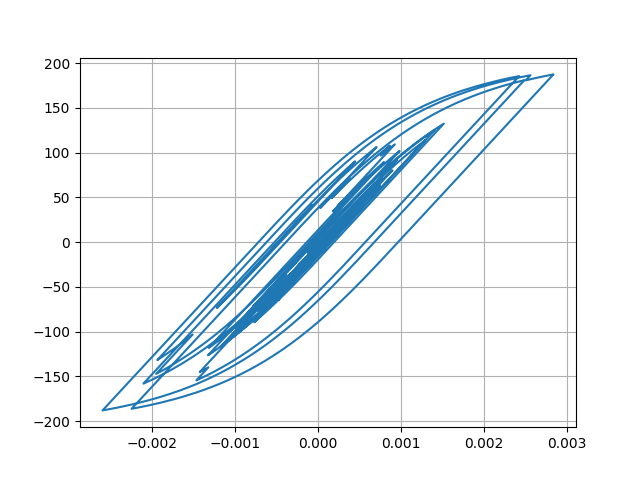

Values plotted in this chart, from the file beside it:
Desplacment, Force
0.0, 0.0
1.0389275110117575e-06, 0.1039
3.801101695731464e-06, 0.3801
7.700843094151736e-06, 0.7701
1.2309424848700227e-05, 1.231
1.7248784704649243e-05, 1.725
2.216154904374696e-05, 2.216
2.676737146734504e-05, 2.677
3.080380619856992e-05, 3.08
3.4138937303126895e-05, 3.414
3.6816694007997434e-05, 3.681
3.895416323645863e-05, 3.895
4.0643782611913145e-05, 4.064
4.199388962830608e-05, 4.199
4.3258477843004645e-05, 4.325
4.4647811387366584e-05, 4.464
4.6250756961852025e-05, 4.624
4.807838610757372e-05, 4.807
5.011934243070926e-05, 5.011
5.227124766847856e-05, 5.226
5.4138166228627674e-05, 5.413
5.5312730492527316e-05, 5.53
5.545623364334886e-05, 5.544
5.432229449748672e-05, 5.431
5.166753675276128e-05, 5.165
4.743733718329211e-05, 4.742
4.205319704916668e-05, 4.204
3.607026453507659e-05, 3.606
3.0143189886493085e-05, 3.013
2.475071393579551e-05, 2.474
1.9991155749221577e-05, 1.998
1.5791832833312604e-05, 1.578
1.2134603503403257e-05, 1.212
8.935262831982217e-06, 0.8921
5.8992984968064804e-06, 0.5886
2.6572084926392105e-06, 0.2643
-1.3954991639853315e-06, -0.1409
-6.7509410992503196e-06, -0.6765
-1.3624564395228715e-05, -1.364
-2.197297098679931e-05, -2.199
-3.1372221909460815e-05, -3.138
-4.130783405482025e-05, -4.132
-5.125745154699047e-05, -5.126
-6.0656818171118796e-05, -6.065
-6.842825031570035e-05, -6.842
-7.364079902562311e-05, -7.362
-7.576136049338171e-05, -7.574
-7.484490837274306e-05, -7.482
-7.217193505045477e-05, -7.215
-6.92215541702347e-05, -6.92
-6.723470396366443e-05, -6.721
-6.696349198813045e-05, -6.694
-6.84567485821105e-05, -6.843
-7.14364078440306e-05, -7.141
-7.578837202827995e-05, -7.576
-8.13432467468447e-05, -8.13
-8.772285319347737e-05, -8.767
-9.46029866756752e-05, -9.454
-0.0001018, -10.17
-0.000109, -10.89
... 2,941 more rows
